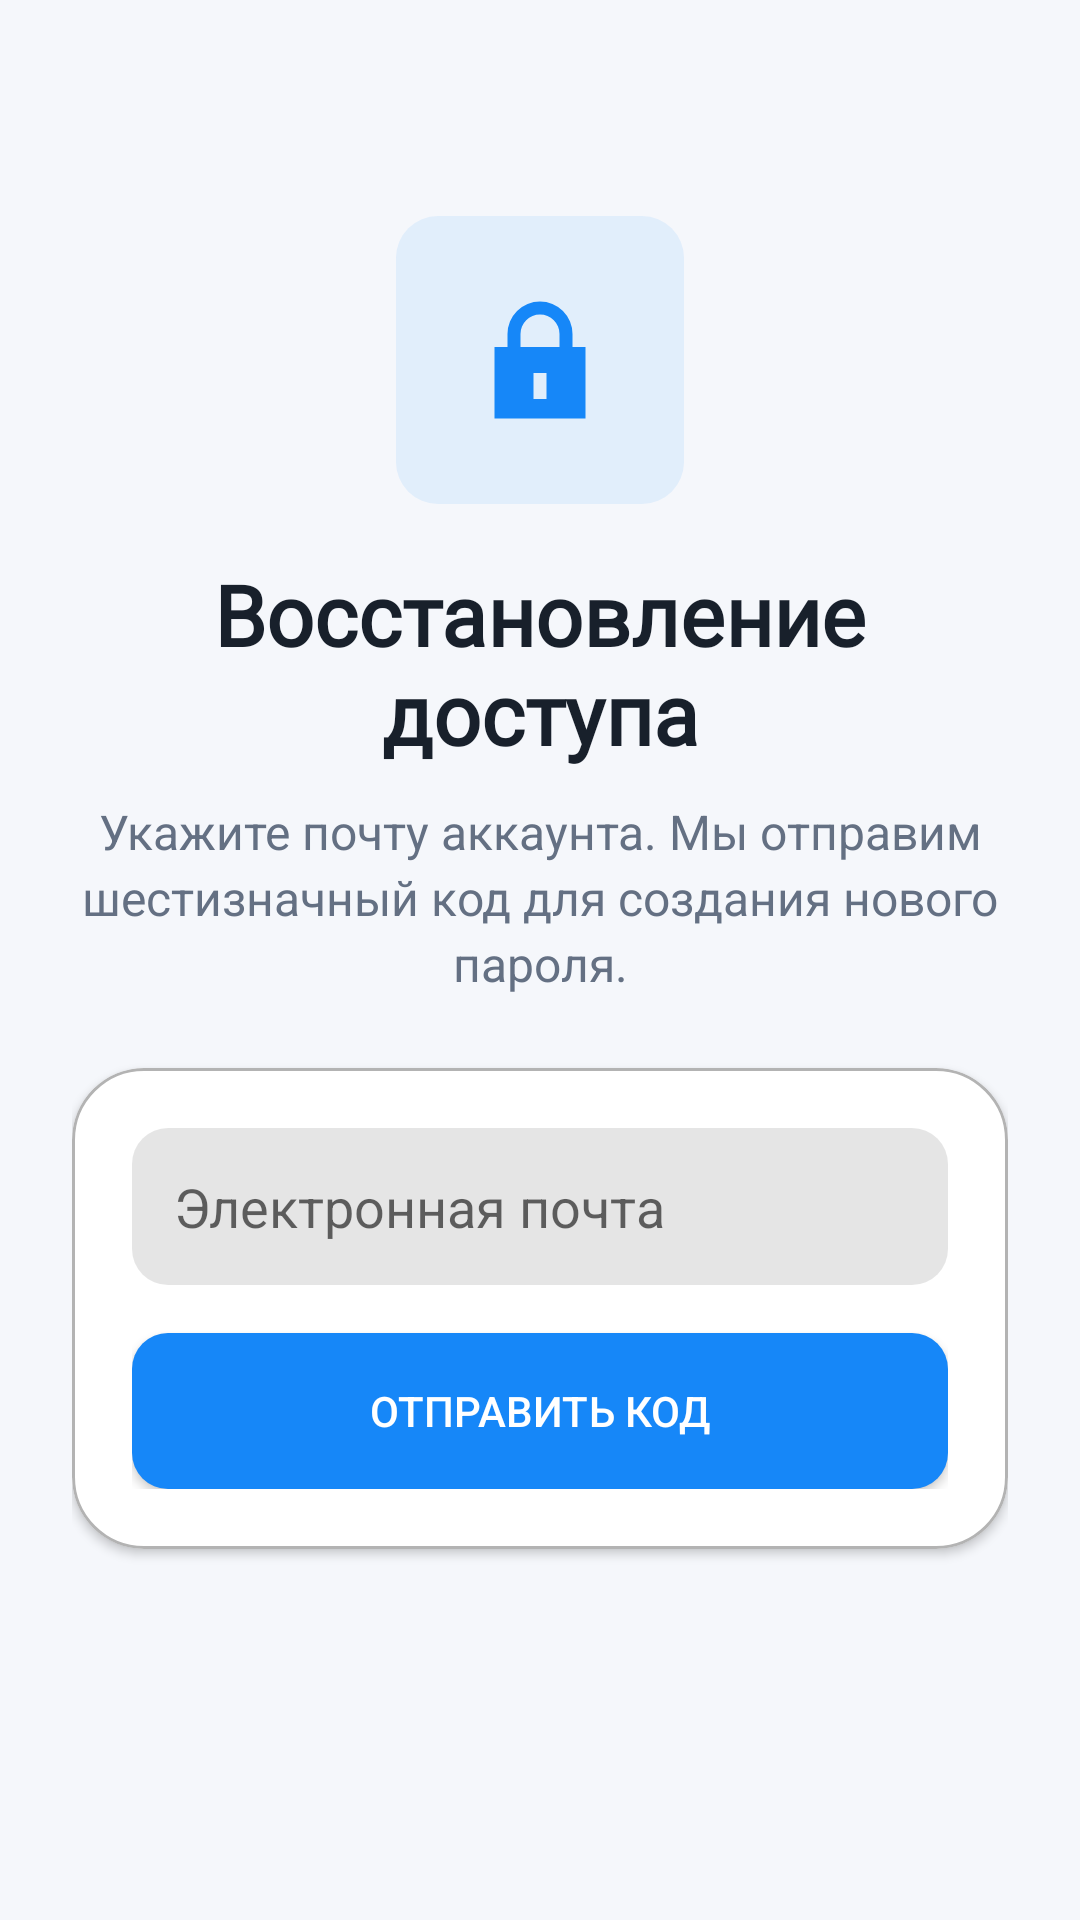

The Android layout XML behind this screen, and the referenced resources:
<!-- AndroidManifest.xml: application theme Theme.Duelingo -->
<!-- res/layout/activity_forgot_password.xml -->
<?xml version="1.0" encoding="utf-8"?>
<androidx.core.widget.NestedScrollView xmlns:android="http://schemas.android.com/apk/res/android"
    xmlns:app="http://schemas.android.com/apk/res-auto"
    android:layout_width="match_parent"
    android:layout_height="match_parent"
    android:background="?attr/backgroundColor"
    android:clipToPadding="false"
    android:fillViewport="true">

    <LinearLayout
        android:layout_width="match_parent"
        android:layout_height="wrap_content"
        android:gravity="center_horizontal"
        android:orientation="vertical"
        android:paddingStart="24dp"
        android:paddingTop="20dp"
        android:paddingEnd="24dp"
        android:paddingBottom="36dp">

        <ImageButton
            android:id="@+id/back_button"
            android:layout_width="48dp"
            android:layout_height="48dp"
            android:layout_gravity="start"
            android:background="?attr/selectableItemBackgroundBorderless"
            android:contentDescription="@string/back"
            android:padding="12dp"
            android:src="@drawable/ic_arrow_back"
            app:tint="?attr/textColor" />

        <ImageView
            android:layout_width="96dp"
            android:layout_height="96dp"
            android:layout_marginTop="4dp"
            android:background="@drawable/bg_feature_icon"
            android:contentDescription="@null"
            android:padding="22dp"
            android:src="@drawable/ic_lock"
            app:tint="@color/blue_primary" />

        <TextView
            android:layout_width="match_parent"
            android:layout_height="wrap_content"
            android:layout_marginTop="18dp"
            android:fontFamily="@font/montserrat_medium"
            android:gravity="center"
            android:text="@string/password_reset_title"
            android:textColor="?attr/textColor"
            android:textSize="28sp"
            android:textStyle="bold" />

        <TextView
            android:layout_width="match_parent"
            android:layout_height="wrap_content"
            android:layout_marginTop="10dp"
            android:gravity="center"
            android:lineSpacingExtra="3dp"
            android:text="@string/password_reset_subtitle"
            android:textColor="?attr/secondaryTextColor"
            android:textSize="16sp" />

        <com.google.android.material.card.MaterialCardView
            android:layout_width="match_parent"
            android:layout_height="wrap_content"
            android:layout_marginTop="24dp"
            app:cardBackgroundColor="?attr/cardBackgroundColor"
            app:cardCornerRadius="24dp"
            app:cardElevation="2dp"
            app:strokeColor="?attr/dividerColor"
            app:strokeWidth="1dp">

            <LinearLayout
                android:layout_width="match_parent"
                android:layout_height="wrap_content"
                android:orientation="vertical"
                android:padding="20dp">

                <EditText
                    android:id="@+id/email"
                    android:layout_width="match_parent"
                    android:layout_height="wrap_content"
                    android:background="@drawable/bg_edittext"
                    android:hint="@string/email_hint"
                    android:imeOptions="actionDone"
                    android:inputType="textEmailAddress"
                    android:maxLines="1"
                    android:padding="14dp"
                    android:textColor="?android:textColorPrimary"
                    android:textColorHint="?android:textColorSecondary" />

                <Button
                    android:id="@+id/request_code_button"
                    android:layout_width="match_parent"
                    android:layout_height="wrap_content"
                    android:layout_marginTop="16dp"
                    android:background="@drawable/bg_button"
                    android:minHeight="52dp"
                    android:text="@string/password_reset_send_code"
                    android:textColor="@android:color/white" />

                <LinearLayout
                    android:id="@+id/reset_form"
                    android:layout_width="match_parent"
                    android:layout_height="wrap_content"
                    android:orientation="vertical"
                    android:visibility="gone">

                    <EditText
                        android:id="@+id/code"
                        android:layout_width="match_parent"
                        android:layout_height="wrap_content"
                        android:layout_marginTop="18dp"
                        android:background="@drawable/bg_edittext"
                        android:hint="@string/verification_code_hint"
                        android:inputType="number"
                        android:maxLength="6"
                        android:maxLines="1"
                        android:padding="14dp"
                        android:textColor="?android:textColorPrimary"
                        android:textColorHint="?android:textColorSecondary" />

                    <com.google.android.material.textfield.TextInputLayout
                        android:layout_width="match_parent"
                        android:layout_height="wrap_content"
                        android:layout_marginTop="12dp"
                        app:boxBackgroundMode="none"
                        app:endIconMode="password_toggle"
                        app:endIconTint="@color/blue_primary"
                        app:hintEnabled="false">

                        <EditText
                            android:id="@+id/new_password"
                            android:layout_width="match_parent"
                            android:layout_height="wrap_content"
                            android:background="@drawable/bg_edittext"
                            android:hint="@string/password_reset_new_password"
                            android:inputType="textPassword"
                            android:maxLines="1"
                            android:minHeight="52dp"
                            android:paddingStart="14dp"
                            android:paddingEnd="52dp"
                            android:textColor="?android:textColorPrimary"
                            android:textColorHint="?android:textColorSecondary" />
                    </com.google.android.material.textfield.TextInputLayout>

                    <com.google.android.material.textfield.TextInputLayout
                        android:layout_width="match_parent"
                        android:layout_height="wrap_content"
                        android:layout_marginTop="12dp"
                        app:boxBackgroundMode="none"
                        app:endIconMode="password_toggle"
                        app:endIconTint="@color/blue_primary"
                        app:hintEnabled="false">

                        <EditText
                            android:id="@+id/confirm_password"
                            android:layout_width="match_parent"
                            android:layout_height="wrap_content"
                            android:background="@drawable/bg_edittext"
                            android:hint="@string/password_reset_confirm_password"
                            android:imeOptions="actionDone"
                            android:inputType="textPassword"
                            android:maxLines="1"
                            android:minHeight="52dp"
                            android:paddingStart="14dp"
                            android:paddingEnd="52dp"
                            android:textColor="?android:textColorPrimary"
                            android:textColorHint="?android:textColorSecondary" />
                    </com.google.android.material.textfield.TextInputLayout>

                    <TextView
                        android:layout_width="match_parent"
                        android:layout_height="wrap_content"
                        android:layout_marginTop="12dp"
                        android:text="@string/password_reset_security_note"
                        android:textColor="?attr/secondaryTextColor"
                        android:textSize="13sp" />

                    <Button
                        android:id="@+id/reset_password_button"
                        android:layout_width="match_parent"
                        android:layout_height="wrap_content"
                        android:layout_marginTop="16dp"
                        android:background="@drawable/bg_button"
                        android:minHeight="52dp"
                        android:text="@string/password_reset_action"
                        android:textColor="@android:color/white" />
                </LinearLayout>

                <ProgressBar
                    android:id="@+id/progress"
                    android:layout_width="32dp"
                    android:layout_height="32dp"
                    android:layout_gravity="center_horizontal"
                    android:layout_marginTop="14dp"
                    android:visibility="gone" />
            </LinearLayout>
        </com.google.android.material.card.MaterialCardView>
    </LinearLayout>
</androidx.core.widget.NestedScrollView>
<!-- resources referenced by this layout -->
<resources>
  <color name="blue_primary">#1687F8</color>
  <!-- drawable bg_button (drawable) -->
  <?xml version="1.0" encoding="utf-8"?>
  <shape xmlns:android="http://schemas.android.com/apk/res/android"
      android:shape="rectangle">
      
      <solid android:color="@color/blue_primary" />
      <corners android:radius="12dp" />
  </shape>
  <!-- drawable bg_edittext (drawable) -->
  <?xml version="1.0" encoding="utf-8"?>
  <shape xmlns:android="http://schemas.android.com/apk/res/android"
      android:shape="rectangle">
      
      <solid android:color="#1A000000" />
      <corners android:radius="12dp" />
      <padding
          android:bottom="12dp"
          android:left="16dp"
          android:right="16dp"
          android:top="12dp" />
  </shape>
  <!-- drawable bg_feature_icon (drawable) -->
  <shape xmlns:android="http://schemas.android.com/apk/res/android" android:shape="rectangle">
      <solid android:color="#161687F8" />
      <corners android:radius="14dp" />
  </shape>
  <!-- drawable ic_lock (drawable) -->
  <vector xmlns:android="http://schemas.android.com/apk/res/android" android:width="24dp" android:height="24dp" android:viewportWidth="24" android:viewportHeight="24">
      <path android:fillColor="#8792A2" android:pathData="M7,10V8a5,5 0,0 1,10 0v2h2v11H5V10zM9,10h6V8a3,3 0,0 0,-6 0zM11,14v4h2v-4z" />
  </vector>
  <string name="back">Назад</string>
  <string name="email_hint">Электронная почта</string>
  <string name="password_reset_action">Сохранить новый пароль</string>
  <string name="password_reset_confirm_password">Повторите новый пароль</string>
  <string name="password_reset_new_password">Новый пароль</string>
  <string name="password_reset_security_note">Код действует 10 минут и подходит только для одной смены пароля.</string>
  <string name="password_reset_send_code">Отправить код</string>
  <string name="password_reset_subtitle">Укажите почту аккаунта. Мы отправим шестизначный код для создания нового пароля.</string>
  <string name="password_reset_title">Восстановление доступа</string>
  <string name="verification_code_hint">Код из письма</string>
  <style name="Theme.Duelingo" parent="Theme.MaterialComponents.DayNight.NoActionBar">
                  <item name="colorPrimary">@color/blue_primary</item>
                  <item name="colorPrimaryVariant">@color/blue_primary</item>
                  <item name="colorOnPrimary">@color/white</item>
                  <item name="colorSecondary">@color/blue_primary</item>
                  <item name="colorSecondaryVariant">@color/blue_primary</item>
                  <item name="colorOnSecondary">@color/black</item>
                  <item name="android:statusBarColor">?attr/backgroundColor</item>
                  <item name="android:windowLightStatusBar">?attr/isLightTheme</item>
  
                  
                  <item name="backgroundColor">@color/background_light</item>
                  <item name="textColor">@color/text_color_light</item>
                  <item name="secondaryTextColor">@color/secondary_text_light</item>
                  <item name="cardBackgroundColor">@color/white</item>
                  <item name="dividerColor">@color/gray_light</item>
          </style>
  <color name="white">#FFFFFFFF</color>
  <color name="black">#FF000000</color>
  <color name="background_light">#F5F7FB</color>
  <color name="text_color_light">#18202B</color>
  <color name="secondary_text_light">#647083</color>
  <color name="gray_light">#B3B3B3</color>
</resources>
